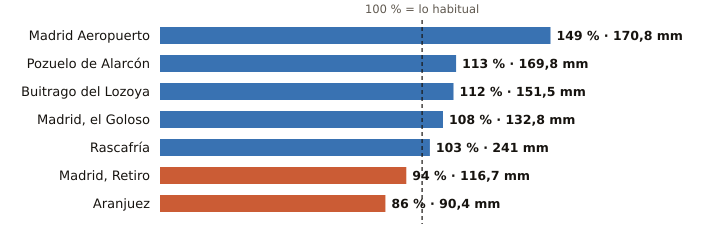

The table this chart was drawn from, first rows:
estacion, provincia, indicativo, mm_otono, referencia_mm, pct, periodo_referencia, hasta, hora
Madrid Aeropuerto, Madrid, 3129, 170.8, 114.9, 149, 1991-2020, 2026-11-19, 15
Pozuelo de Alarcón, Madrid, 3194Y, 169.8, 150.5, 113, 2006-2025, 2026-11-19, 13
Buitrago del Lozoya, Madrid, 3110C, 151.5, 135.5, 112, 1997-2025, 2026-11-19, 15
Madrid, el Goloso, Madrid, 3126Y, 132.8, 123.0, 108, 2004-2025, 2026-11-19, 14
Rascafría, Madrid, 3104Y, 241.0, 233.9, 103, 2003-2025, 2026-11-19, 13
Madrid, Retiro, Madrid, 3195, 116.7, 124.0, 94, 1991-2020, 2026-11-19, 15
Aranjuez, Madrid, 3100B, 90.4, 105.7, 86, 1997-2025, 2026-11-19, 15
